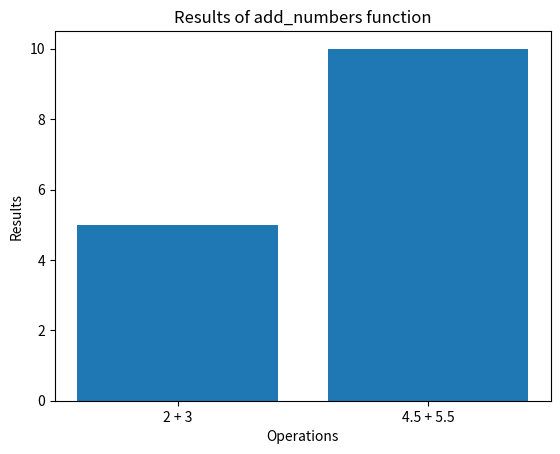

This chart was generated by the following Python code:
# examples/add_two.py

"""
Adding Two Numbers
==================

This example demonstrates how to use the add_numbers function from EMToolKit.

The function takes two numbers as input and returns their sum.
"""

import matplotlib.pyplot as plt
from numpy import add
# from EMToolKit.example_module import add_numbers

def main():
    # Example usage of the add_numbers function

    print("Hello World")

    result1 = add(2, 3)
    result2 = add(4.5, 5.5)

    # Print the results
    print(f"add_numbers(2, 3) = {result1}")
    print(f"add_numbers(4.5, 5.5) = {result2}")

    # Plot the results
    plt.figure()
    plt.bar(["2 + 3", "4.5 + 5.5"], [result1, result2])
    plt.title("Results of add_numbers function")
    plt.xlabel("Operations")
    plt.ylabel("Results")
    plt.show()

if __name__ == "__main__":
    main()